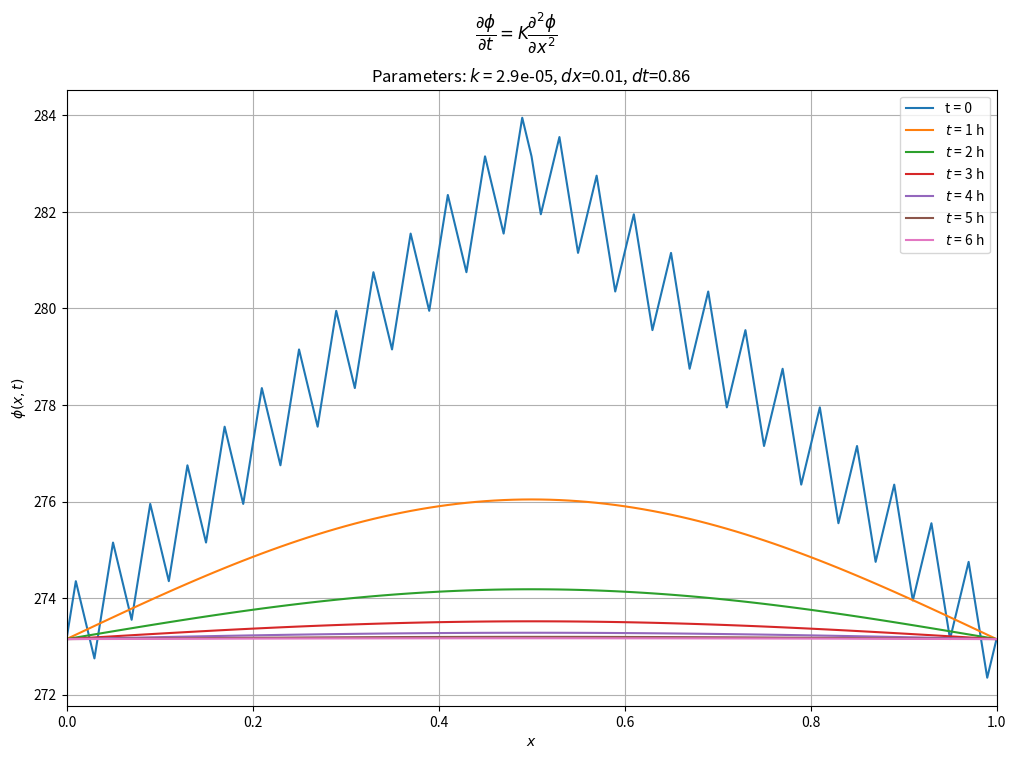

This figure's Python source:
import numpy as np
import matplotlib.pyplot as plt
import os
import math

# Creates output folder if it doesn't exist
output_folder = './Plots/'
if not os.path.isdir(output_folder):
    os.mkdir(output_folder)

# Initial condition
def phi_0(x):
    y = np.zeros(x.size)
    for i in range(x.size):
        if 0.0<= x[i] <= 0.5:
            y[i] = 273.15 + 20*x[i] + np.sin(50*x[i]*np.pi)
        else :
            y[i] = 273.15 + 20 - 20*x[i] + np.sin(50*x[i]*np.pi)
    return y

def diffusion_ftcs_scheme(x0, xmax, t0, tmax, k, dx, dt, tp):

    x = np.arange(x0, xmax + dx, dx)
    n = x.size
    L = xmax - x0
    
    phi_now = phi_0(x)


    plt.figure(figsize=(12,8))
    plt.plot(x, phi_now, label=f't = {int(t0%3600)}')
    plt.xlim(0, 1)
    plt.xlabel(r'$x$')
    plt.ylabel(r'$\phi(x, t)$')
    plt.grid(True)
    
    t = t0 + dt
    while t <= tmax:
        phi_new = np.zeros_like(phi_now)

        # BCS
        phi_new[0] = 273.15
        phi_new[-1] = 273.15

        for i in range(1, n-1):
            phi_new[i] = ((k*dt)/dx**2 )* (phi_now[i+1] - 2*phi_now[i] + phi_now[i-1]) + phi_now[i]
        phi_now[:] = phi_new[:]
        t += dt
        if abs(t % tp) < dt:
            plt.plot(x, phi_now, label=f'$t$ = {int(t/3600)} h')
            plt.legend()
    
    title = rf'Parameters: $k$ = {k}, $dx$={dx}, $dt$={round(dt, 2)}'
    plt.suptitle(r'$\dfrac{\partial \phi}{\partial t} = K \dfrac{{\partial}^2 \phi}{\partial x^2}$')
    plt.title(title)
    fname = os.path.join(output_folder, 'Heat.png')
    plt.savefig(fname)
    plt.close()
    print(f"Saved {fname}")

x0=0
xmax=1
t0=0
tmax=21600
k=2.9e-5
dx=0.01
tp=3600
dt=0.5*(dx**2/(2*k))

diffusion_ftcs_scheme(x0, xmax, t0, tmax, k, dx, dt, tp)
